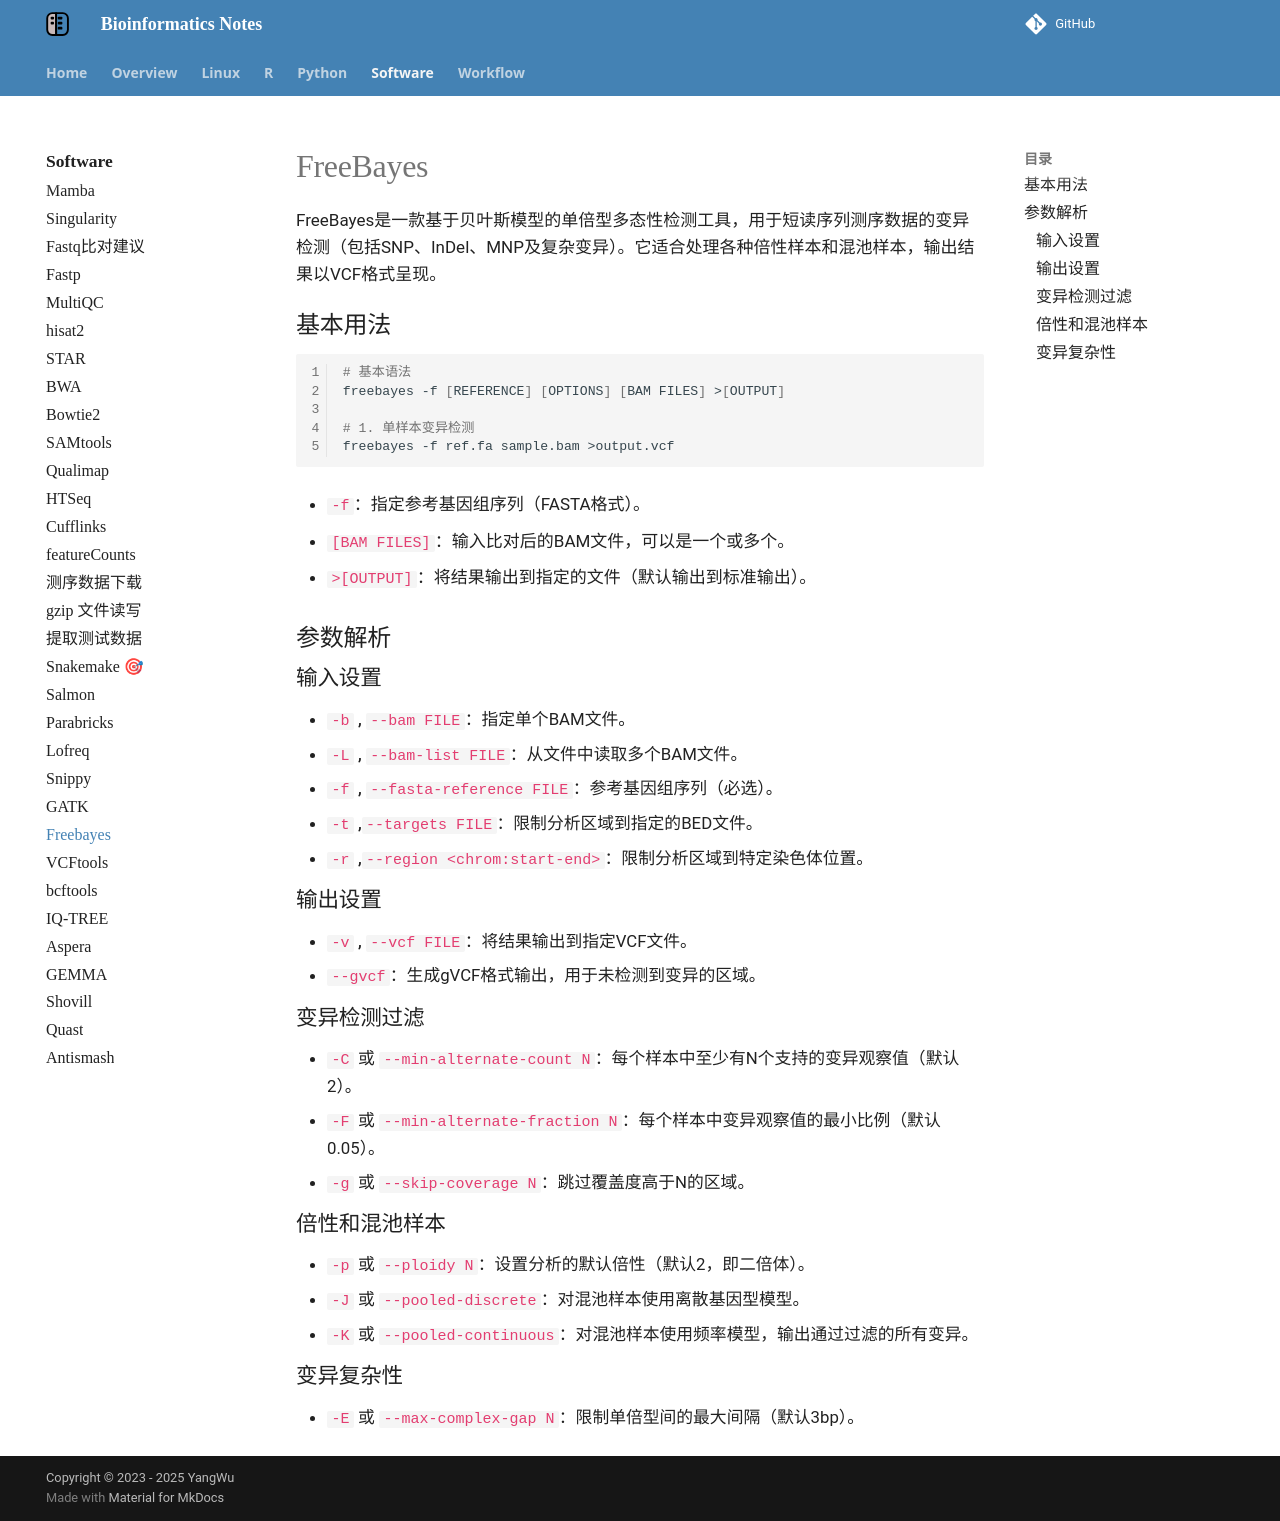

repository: YanggWu/Bioinfo-Notes · page: Software/freebayes/index.html · generator: mkdocs

# FreeBayes

FreeBayes是一款基于贝叶斯模型的单倍型多态性检测工具，用于短读序列测序数据的变异检测（包括SNP、InDel、MNP及复杂变异）。它适合处理各种倍性样本和混池样本，输出结果以VCF格式呈现。

##  基本用法

```bash
# 基本语法
freebayes -f [REFERENCE] [OPTIONS] [BAM FILES] >[OUTPUT]

# 1. 单样本变异检测
freebayes -f ref.fa sample.bam >output.vcf
```

- **`-f`**：指定参考基因组序列（FASTA格式）。

- **`[BAM FILES]`**：输入比对后的BAM文件，可以是一个或多个。

- **`>[OUTPUT]`**：将结果输出到指定的文件（默认输出到标准输出）。

## 参数解析

### 输入设置

- **`-b` , `--bam FILE`**：指定单个BAM文件。
- **`-L` , `--bam-list FILE`**：从文件中读取多个BAM文件。
- **`-f` , `--fasta-reference FILE`**：参考基因组序列（必选）。
- **`-t` ,`--targets FILE`**：限制分析区域到指定的BED文件。
- **`-r` ,`--region <chrom:start-end>`**：限制分析区域到特定染色体位置。

### 输出设置

- **`-v` , `--vcf FILE`**：将结果输出到指定VCF文件。
- **`--gvcf`**：生成gVCF格式输出，用于未检测到变异的区域。

### 变异检测过滤

- **`-C` 或 `--min-alternate-count N`**：每个样本中至少有N个支持的变异观察值（默认2）。
- **`-F` 或 `--min-alternate-fraction N`**：每个样本中变异观察值的最小比例（默认0.05）。
- **`-g` 或 `--skip-coverage N`**：跳过覆盖度高于N的区域。

### 倍性和混池样本

- **`-p` 或 `--ploidy N`**：设置分析的默认倍性（默认2，即二倍体）。
- **`-J` 或 `--pooled-discrete`**：对混池样本使用离散基因型模型。
- **`-K` 或 `--pooled-continuous`**：对混池样本使用频率模型，输出通过过滤的所有变异。

### 变异复杂性

- **`-E` 或 `--max-complex-gap N`**：限制单倍型间的最大间隔（默认3bp）。
